Run: headless pygame with SDL's dummy video driver; simulated clock (each Clock.tick advances the game by its frame time, no real sleeping); random seed 0; keys injected as events and as key.get_pressed() state; mouse plan: one left click at the window centre at the start of phase 2, then a move to the lower-right quarter at the start of phase 3.
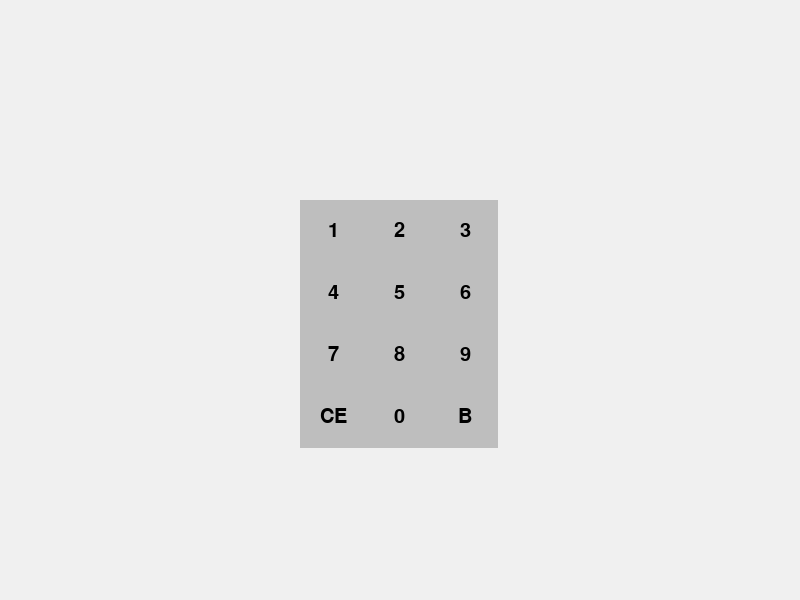
Frame 1 of 4 · flips 1–60 · no input
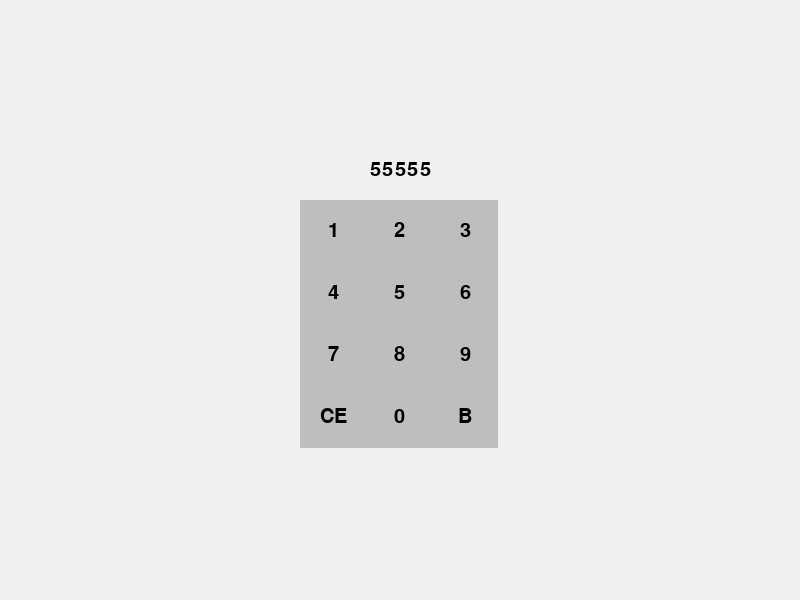
Frame 2 of 4 · flips 61–180 · clicked the window centre · tapped SPACE, RETURN · held RIGHT (→), D
Frame 3 of 4 · flips 181–300 · moved the mouse to the lower-right quarter · held DOWN (↓), S · screen unchanged from frame 2, image omitted
Frame 4 of 4 · flips 301–420 · held LEFT (←), A, UP (↑), W · screen unchanged from frame 3, image omitted

The pygame program that drew these frames:

import pygame, sys, time

class Keypad:
    def __init__(self, position, width, height, screen):
        self.position = position
        self.width = width
        self.height = height
        self.screen = screen
        self.keys = [
            ['1', '2', '3'],
            ['4', '5', '6'],
            ['7', '8', '9'],
            ['CE', '0', 'B']  # CE: Clear, B: backspace
        ]
        self.font = pygame.font.SysFont("Arial", 30)
        self.pressed_keys = ""
        self.create_keypad()

    def create_keypad(self):
        self.key_rects = []
        key_width = self.width // 3
        key_height = self.height // 4
        for row_idx, row in enumerate(self.keys):
            for col_idx, key in enumerate(row):
                rect = pygame.Rect(
                    self.position[0] + col_idx * key_width,
                    self.position[1] + row_idx * key_height,
                    key_width, key_height
                )
                self.key_rects.append((key, rect))

    def draw(self):
        pressed_text_surf = self.font.render(self.pressed_keys, True, 'black')
        pressed_text_rect = pressed_text_surf.get_rect(center = (self.position[0] + self.width // 2, self.position[1] - 30))
        self.screen.blit(pressed_text_surf, pressed_text_rect)

        for key, rect in self.key_rects:
            pygame.draw.rect(self.screen, 'grey', rect)
            text_surf = self.font.render(key, True, 'black')
            text_rect = text_surf.get_rect(center=rect.center)
            self.screen.blit(text_surf, text_rect)

    def handle_event(self):
        key = pygame.key.get_pressed()
        sleep_time = 0.3
        if True: # MAKING TOGGLE FOR READABILITY
            if key[pygame.K_1]:
                self.pressed_keys += "1"
                time.sleep(sleep_time)
            if key[pygame.K_2]:
                self.pressed_keys += "2"
                time.sleep(sleep_time)
            if key[pygame.K_3]:
                self.pressed_keys += "3"
                time.sleep(sleep_time)
            if key[pygame.K_4]:
                self.pressed_keys += "4"
                time.sleep(sleep_time)
            if key[pygame.K_5]:
                self.pressed_keys += "5"
                time.sleep(sleep_time)
            if key[pygame.K_6]:
                self.pressed_keys += "6"
                time.sleep(sleep_time)
            if key[pygame.K_7]:
                self.pressed_keys += "7"
                time.sleep(sleep_time)
            if key[pygame.K_8]:
                self.pressed_keys += "8"
                time.sleep(sleep_time)
            if key[pygame.K_9]:
                self.pressed_keys += "9"
                time.sleep(sleep_time)
            if key[pygame.K_0]:
                self.pressed_keys += "0"
                time.sleep(sleep_time)
            
            if key[pygame.K_BACKSPACE]:
                key_list = [key for key in self.pressed_keys]
                key_list = key_list[0:-1]
                self.pressed_keys = ""
                for key in key_list: self.pressed_keys += key
            if key[pygame.K_DELETE]:
                self.pressed_keys = ""

        if pygame.mouse.get_pressed()[0]:
            for key, rect in self.key_rects:
                if rect.collidepoint(pygame.mouse.get_pos()):
                    if key == "CE":
                        self.pressed_keys = ""
                    elif key == 'B':
                        self.pressed_keys = self.pressed_keys[:-1]
                        # key_list = [key for key in self.pressed_keys]
                        # key_list = key_list[0:-1]
                        # self.pressed_keys = ""
                        # for key in key_list: self.pressed_keys += key
                    else:
                        print (key)
                        self.pressed_keys += key
                    time.sleep(sleep_time)
                        
        return self.pressed_keys


import pygame

if __name__ == '__main__':
    # Initialize pygame and create a display
    pygame.init()
    screen = pygame.display.set_mode((800, 600))

    # Create an instance of the Keypad
    keypad = Keypad(position=(300, 200), width=200, height=250, screen=screen)

    # Game loop for testing purposes
    running = True
    while running:
        for event in pygame.event.get():
            if event.type == pygame.QUIT:
                running = False
              # Print the pressed keys when Enter is pressed

        screen.fill((240, 240, 240))  # Background color

        result = keypad.handle_event()
        if result is not None:
            print(f"Pressed keys: {result}")

        keypad.draw()
        pygame.display.flip()

    pygame.quit()
